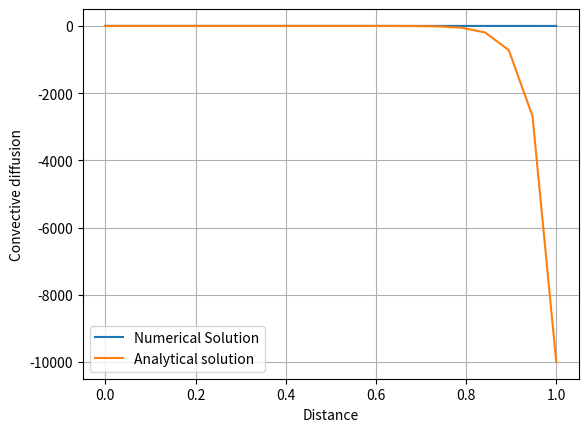

Python code for this plot:
import numpy as np
import matplotlib.pyplot as plt

x = 1
N = 20
del_x = np.float64(x/N)

phi_p = np.zeros(N)
phi_p[0] = 1
phi_p[-1] = 0

D = 0.5
F = 2.5

error =1 
tolerance = 1*np.exp(-8)
iteration = 0 

while error>tolerance:
    phi = np.copy(phi_p)
    for i in range (0,N-1):
        a_E = D
        a_W = D+F
        S_U = 0 
        S_P = 0
        a_P = a_E + a_W - S_P
        if i==0: 
            a_E = D
            a_W = 0
            S_U = (2*D+F)
            S_P = -(2*D+F)
            a_P = a_E + a_W -S_P
        if i==N-1: 
            a_E = 0
            a_W = D+F
            S_U = 0
            S_P = -2*D
            a_P = a_E + a_W -S_P 
        phi[i] = (a_E*phi[i+1]+a_W*phi[i-1]+S_U)/a_P

    error = 0
    for i in range(0,N-1):
        error = error + np.abs(phi[i]-phi_p[i])
    iteration +=1
    print(iteration)
    phi_p = phi

xl = np.linspace(0,1,20)
phi_x = 1+((1-np.exp(25*xl))/(7.20*10**6))
plt.plot(xl,phi)
plt.plot(xl,phi_x)
plt.xlabel('Distance')
plt.ylabel('Convective diffusion')
plt.grid('True')
plt.legend(['Numerical Solution', 'Analytical solution'])
plt.show()
